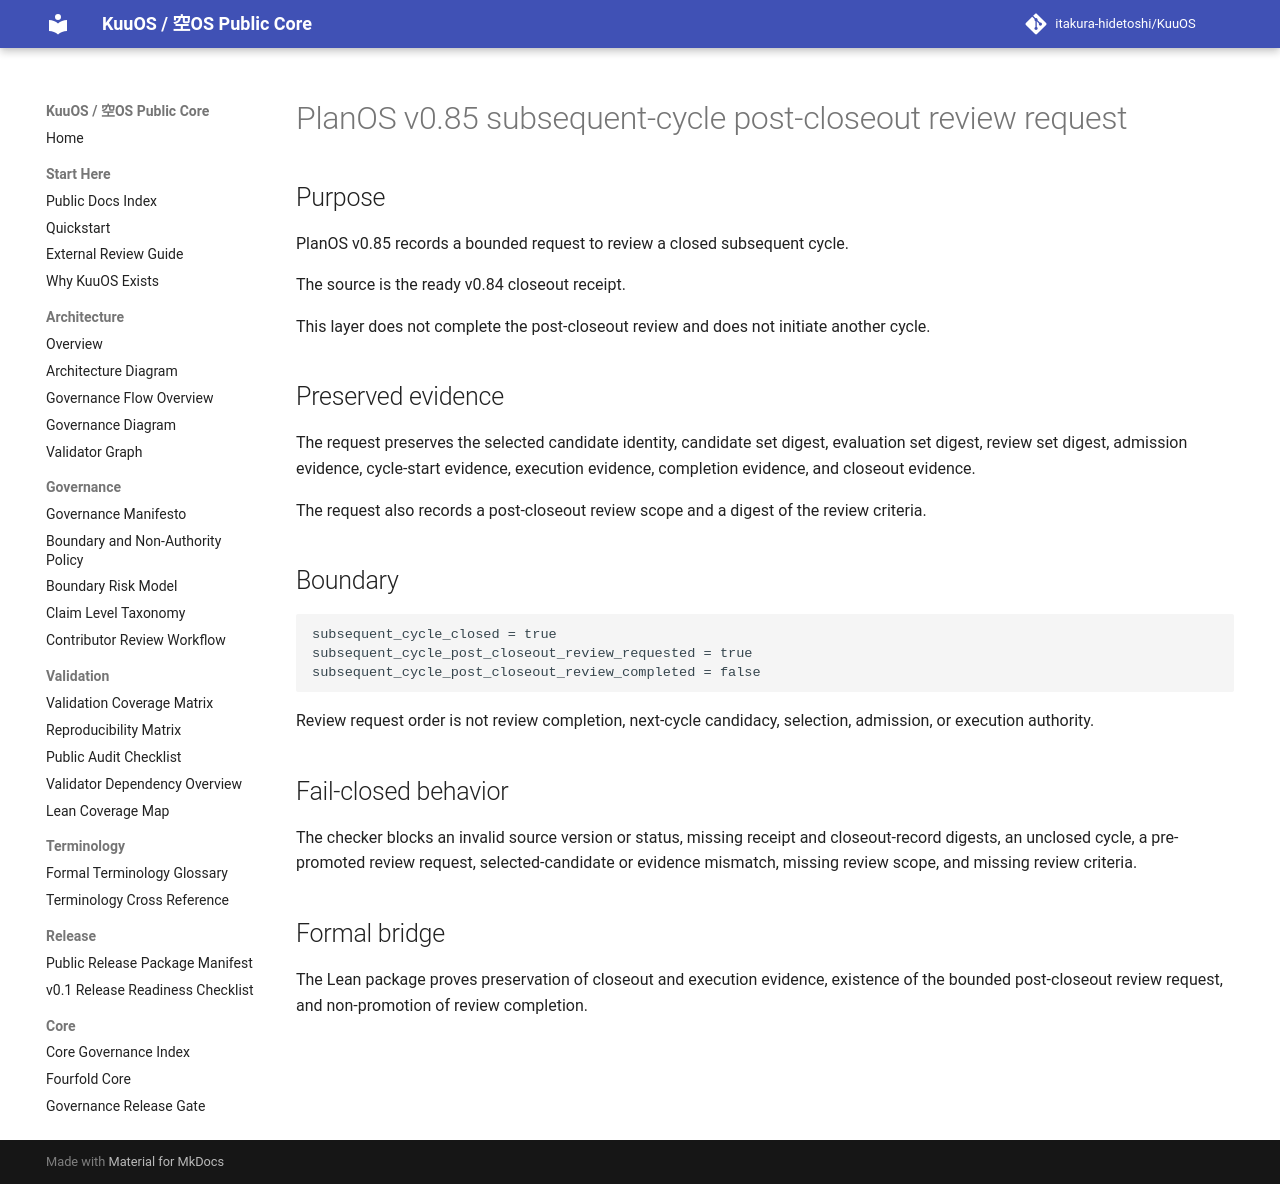

repository: itakura-hidetoshi/KuuOS · page: planos_subsequent_cycle_post_closeout_review_request_v0_85/index.html · generator: mkdocs

# PlanOS v0.85 subsequent-cycle post-closeout review request

## Purpose

PlanOS v0.85 records a bounded request to review a closed subsequent cycle.

The source is the ready v0.84 closeout receipt.

This layer does not complete the post-closeout review and does not initiate another cycle.

## Preserved evidence

The request preserves the selected candidate identity, candidate set digest, evaluation set digest, review set digest, admission evidence, cycle-start evidence, execution evidence, completion evidence, and closeout evidence.

The request also records a post-closeout review scope and a digest of the review criteria.

## Boundary

```text
subsequent_cycle_closed = true
subsequent_cycle_post_closeout_review_requested = true
subsequent_cycle_post_closeout_review_completed = false
```

Review request order is not review completion, next-cycle candidacy, selection, admission, or execution authority.

## Fail-closed behavior

The checker blocks an invalid source version or status, missing receipt and closeout-record digests, an unclosed cycle, a pre-promoted review request, selected-candidate or evidence mismatch, missing review scope, and missing review criteria.

## Formal bridge

The Lean package proves preservation of closeout and execution evidence, existence of the bounded post-closeout review request, and non-promotion of review completion.
